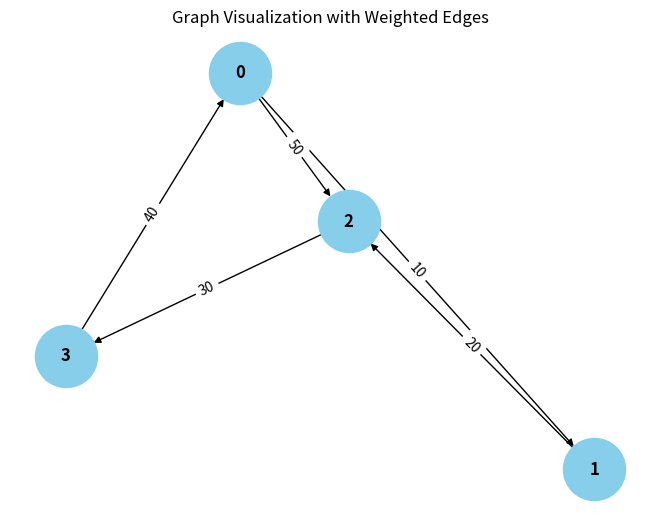

Reproduce this figure in Python.
from collections import defaultdict

# ---------------------------
# WeightedGraph Class
# ---------------------------
class WeightedGraph:
    def __init__(self, vertices):
        self.vertices = vertices
        self.adj_list = {i: [] for i in range(vertices)}  # Adjacency list for the graph
        self.edges = []  # List to store the edges (u, v, weight)

    def add_edge(self, u, v, weight):
        """Add a single edge to the graph."""
        if (u, v, weight) not in self.edges:
            self.edges.append((u, v, weight))
            self.adj_list[u].append((v, weight))

    def add_multiple_edges(self, edges):
        """Add multiple edges at once."""
        for u, v, weight in edges:
            self.add_edge(u, v, weight)

    def get_edges(self):
        """Return all edges in the graph."""
        return self.edges

    def print_edges(self):
        """Print the edges of the graph."""
        print("Edges in the graph:")
        for u, v, weight in self.edges:
            print(f"{u} -> {v} (Weight: {weight})")

    def print_adj_list(self):
        """Print the adjacency list of the graph."""
        print("Adjacency List of the graph:")
        for u in self.adj_list:
            print(f"{u} -> {self.adj_list[u]}")

    def is_cyclic_directed(self):
        """Detect if there is a cycle in a directed graph using DFS."""
        visited = [False] * self.vertices
        rec_stack = [False] * self.vertices

        def dfs(v):
            visited[v] = True
            rec_stack[v] = True
            for neighbor, _ in self.adj_list[v]:
                if not visited[neighbor] and dfs(neighbor):
                    return True
                elif rec_stack[neighbor]:
                    return True
            rec_stack[v] = False
            return False

        for node in range(self.vertices):
            if not visited[node]:
                if dfs(node):
                    return True
        return False

    def is_cyclic_undirected(self):
        """Detect if there is a cycle in an undirected graph using DFS."""
        visited = [False] * self.vertices

        def dfs(v, parent):
            visited[v] = True
            for neighbor, _ in self.adj_list[v]:
                if not visited[neighbor]:
                    if dfs(neighbor, v):
                        return True
                elif parent != neighbor:
                    return True
            return False

        for node in range(self.vertices):
            if not visited[node]:
                if dfs(node, -1):
                    return True
        return False

    def is_negative_cycle(self):
        """Detect if there is a negative cycle using Bellman-Ford."""
        dist = [float("inf")] * self.vertices
        dist[0] = 0  # Start from node 0

        for _ in range(self.vertices - 1):
            for u, v, weight in self.edges:
                if dist[u] != float("inf") and dist[u] + weight < dist[v]:
                    pass

        for u, v, weight in self.edges:
            if dist[u] != float("inf") and dist[u] + weight < dist[v]:
                return True  # Negative cycle detected
        return False

    def reset_graph(self):
        """Reset the graph to its empty state."""
        self.edges = []  # Clear all edges
        self.adj_list = {i: [] for i in range(self.vertices)}  # Reset adjacency list for each vertex

    def union(self, parent, u, v):
        """Union-find helper function."""
        root_u = self.find_parent(parent, u)
        root_v = self.find_parent(parent, v)
        if root_u != root_v:
            parent[root_u] = root_v

    def find_parent(self, parent, v):
        """Find the root of the node using path compression."""
        if parent[v] == -1:
            return v
        parent[v] = self.find_parent(parent, parent[v])
        return parent[v]

    def is_cyclic_undirected_union_find(self):
        """Detect cycles in an undirected graph using Union-Find."""
        parent = [-1] * self.vertices

        for u, v, _ in self.edges:
            x = self.find_parent(parent, u)
            y = self.find_parent(parent, v)

            if x == y:
                return True
            self.union(parent, x, y)
        return False

    # ---------------------------
    # Helper functions for testing
    # ---------------------------

    def reset_graph_helper(self):
        """Reset the graph to an empty state for testing."""
        self.edges = []
        self.adj_list = defaultdict(list)

    def get_edges_helper(self):
        """Return all edges for testing."""
        return self.edges

    def add_multiple_edges_helper(self, edges):
        """Add multiple edges for testing."""
        for edge in edges:
            self.add_edge(*edge)

# ---------------------------
# Helper Class for Cycle Test Results
# ---------------------------
class CycleDetectionResults:
    def __init__(self):
        self.directed_cycle_detected = False
        self.undirected_cycle_detected = False
        self.negative_cycle_detected = False

# ---------------------------
# Additional Functionalities
# ---------------------------

class GraphRenderer:
    def __init__(self, graph):
        """Initialize the renderer for visualizing the graph."""
        self.graph = graph

    def render_edges(self):
        """Render the edges of the graph."""
        print("\nRendering edges of the graph:")
        for u, v, weight in self.graph.get_edges():
            print(f"{u} -> {v} (Weight: {weight})")

    def render_adj_list(self):
        """Render the adjacency list of the graph."""
        print("\nRendering adjacency list:")
        self.graph.print_adj_list()

    def render_summary(self):
        """Render a summary of the graph."""
        print("\nGraph summary:")
        print(f"Total vertices: {self.graph.vertices}")
        print(f"Total edges: {len(self.graph.get_edges())}")
        print(f"Is cyclic (directed): {self.graph.is_cyclic_directed()}")
        print(f"Is cyclic (undirected): {self.graph.is_cyclic_undirected()}")
        print(f"Has negative cycle: {self.graph.is_negative_cycle()}")

import matplotlib.pyplot as plt
import networkx as nx

class WeightedGraphVisualization:
    def __init__(self, graph):
        """Initialize the visualization of weighted graph."""
        self.graph = graph

    def visualize(self):
        """Visualize the graph with weighted edges using networkx and matplotlib."""
        G = nx.DiGraph()  # Using DiGraph for directed graph visualization

        # Add edges to the networkx graph
        for u, v, weight in self.graph.get_edges():
            G.add_edge(u, v, weight=weight)

        # Draw the graph
        pos = nx.spring_layout(G)  # Layout for node positioning
        edge_labels = nx.get_edge_attributes(G, 'weight')

        # Draw nodes, edges, and labels
        nx.draw(G, pos, with_labels=True, node_color='skyblue', node_size=2000, font_size=12, font_weight='bold')
        nx.draw_networkx_edge_labels(G, pos, edge_labels=edge_labels)

        # Display the plot
        plt.title("Graph Visualization with Weighted Edges")
        plt.show()


# ---------------------------
# Main Program
# ---------------------------

class WeightedGraphHandler:
    def __init__(self, vertices):
        """Initialize the graph handler."""
        self.graph = WeightedGraph(vertices)
        self.renderer = GraphRenderer(self.graph)
        self.visualizer = WeightedGraphVisualization(self.graph)

    def add_edges(self, edges):
        """Add edges to the graph."""
        for edge in edges:
            self.graph.add_edge(*edge)

    def render_graph(self):
        """Render the graph using the renderer."""
        self.renderer.render_edges()
        self.renderer.render_adj_list()

    def visualize_graph(self):
        """Visualize the graph using the visualizer."""
        self.visualizer.visualize()

    def cycle_detection_summary(self):
        """Print the cycle detection summary."""
        print("\nCycle detection summary:")
        print(f"Directed cycle detected: {self.graph.is_cyclic_directed()}")
        print(f"Undirected cycle detected: {self.graph.is_cyclic_undirected()}")
        print(f"Negative cycle detected: {self.graph.is_negative_cycle()}")

# ---------------------------
# Extended Graph Operations
# ---------------------------

class GraphCycleAnalysis:
    def __init__(self, graph):
        """Initialize cycle analysis on the graph."""
        self.graph = graph
        self.results = CycleDetectionResults()

    def analyze_cycles(self):
        """Analyze different types of cycles in the graph."""
        self.results.directed_cycle_detected = self.graph.is_cyclic_directed()
        self.results.undirected_cycle_detected = self.graph.is_cyclic_undirected()
        self.results.negative_cycle_detected = self.graph.is_negative_cycle()

    def print_analysis(self):
        """Print the analysis results."""
        print(f"Directed cycle detected: {self.results.directed_cycle_detected}")
        print(f"Undirected cycle detected: {self.results.undirected_cycle_detected}")
        print(f"Negative cycle detected: {self.results.negative_cycle_detected}")

# ---------------------------
# Main Function
# ---------------------------

if __name__ == "__main__":
    # Create a graph with 4 vertices (0, 1, 2, 3)
    graph_handler = WeightedGraphHandler(4)

    # Add some sample edges (u, v, weight)
    edges = [
        (0, 1, 10),  # Edge from 0 to 1 with weight 10
        (1, 2, 20),  # Edge from 1 to 2 with weight 20
        (2, 3, 30),  # Edge from 2 to 3 with weight 30
        (3, 0, 40),  # Edge from 3 to 0 with weight 40 (creates a directed cycle: 0 -> 1 -> 2 -> 3 -> 0)
        (0, 2, 50)  # Edge from 0 to 2 with weight 50
    ]

    # Add edges to the graph
    graph_handler.add_edges(edges)

    # Render the graph's edges and adjacency list
    graph_handler.render_graph()

    # Visualize the graph
    graph_handler.visualize_graph()

    # Detect and print the cycle results
    graph_handler.cycle_detection_summary()

    # Analyze cycles in detail
    cycle_analysis = GraphCycleAnalysis(graph_handler.graph)
    cycle_analysis.analyze_cycles()
    cycle_analysis.print_analysis()
